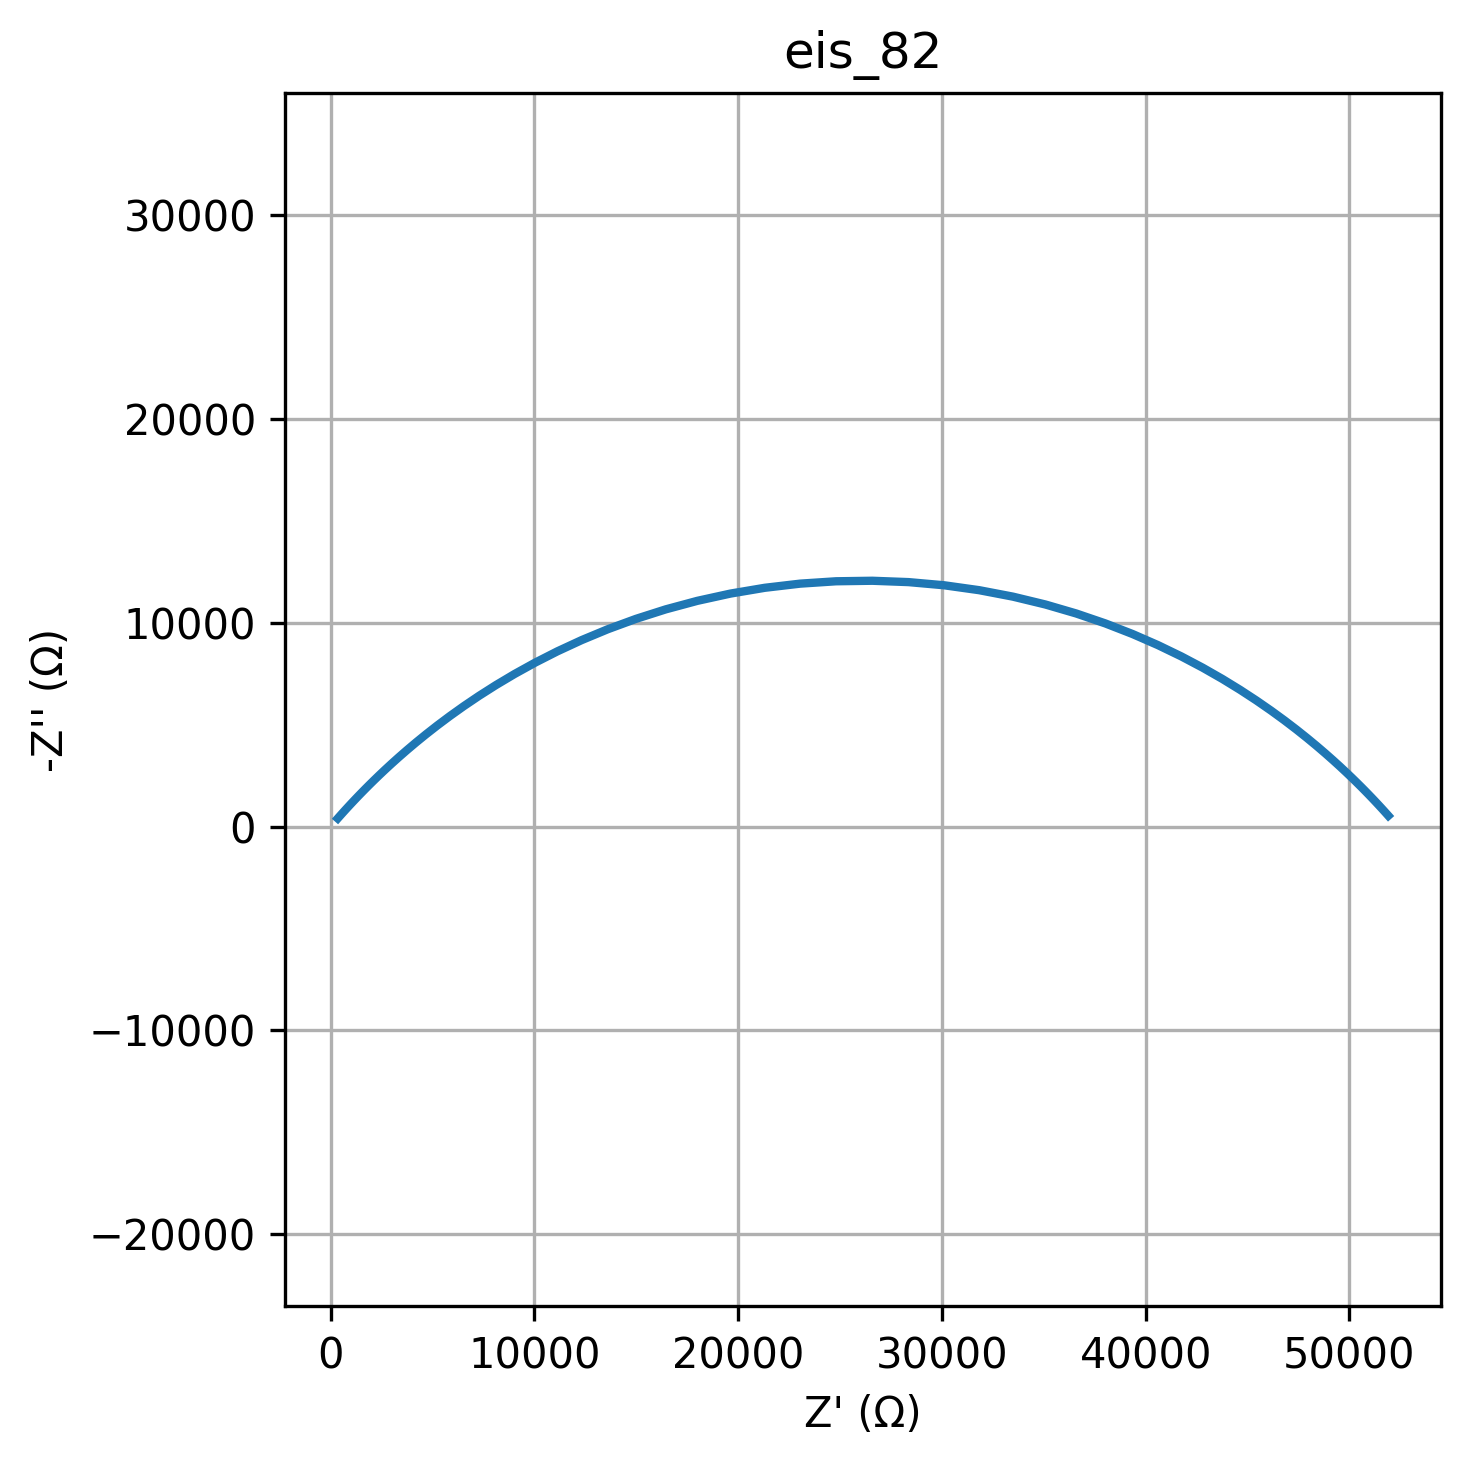

The data file committed next to this chart (first rows):
freq, Z_real, Z_imag
0.01, 51907, -537.1
0.01226, 51852, -599.6
0.01504, 51789, -669.1
0.01844, 51719, -746.6
0.02262, 51641, -832.7
0.02774, 51553, -928.5
0.03401, 51455, -1035
0.04171, 51345, -1153
0.05115, 51222, -1284
0.06273, 51084, -1429
0.07693, 50930, -1589
0.09434, 50757, -1766
0.1157, 50564, -1961
0.1419, 50348, -2176
0.174, 50105, -2412
0.2134, 49834, -2671
0.2617, 49531, -2954
0.3209, 49192, -3262
0.3935, 48813, -3597
0.4826, 48390, -3960
0.5918, 47918, -4350
0.7257, 47392, -4770
0.89, 46807, -5217
1.091, 46157, -5691
1.338, 45437, -6189
1.641, 44640, -6710
2.013, 43763, -7249
2.468, 42799, -7800
3.027, 41745, -8356
3.712, 40598, -8911
4.552, 39356, -9453
5.583, 38020, -9973
6.846, 36593, -10460
8.396, 35080, -10902
10.3, 33488, -11287
12.63, 31828, -11604
15.48, 30114, -11845
18.99, 28361, -12001
23.29, 26585, -12067
28.56, 24806, -12042
35.02, 23040, -11925
42.94, 21307, -11722
52.66, 19621, -11438
64.58, 17997, -11081
79.2, 16448, -10664
97.13, 14981, -10195
119.1, 13604, -9689
146.1, 12321, -9155
179.1, 11131, -8604
219.7, 10036, -8048
269.4, 9032, -7493
330.4, 8117, -6949
405.1, 7285, -6419
496.8, 6531, -5910
609.3, 5851, -5425
747.2, 5237, -4966
916.3, 4686, -4534
1124, 4190, -4130
1378, 3746, -3755
1690, 3348, -3408
... 20 more rows
